Run: headless pygame with SDL's dummy video driver; simulated clock (each Clock.tick advances the game by its frame time, no real sleeping); random seed 0; keys injected as events and as key.get_pressed() state; mouse plan: one left click at the window centre at the start of phase 2, then a move to the lower-right quarter at the start of phase 3.
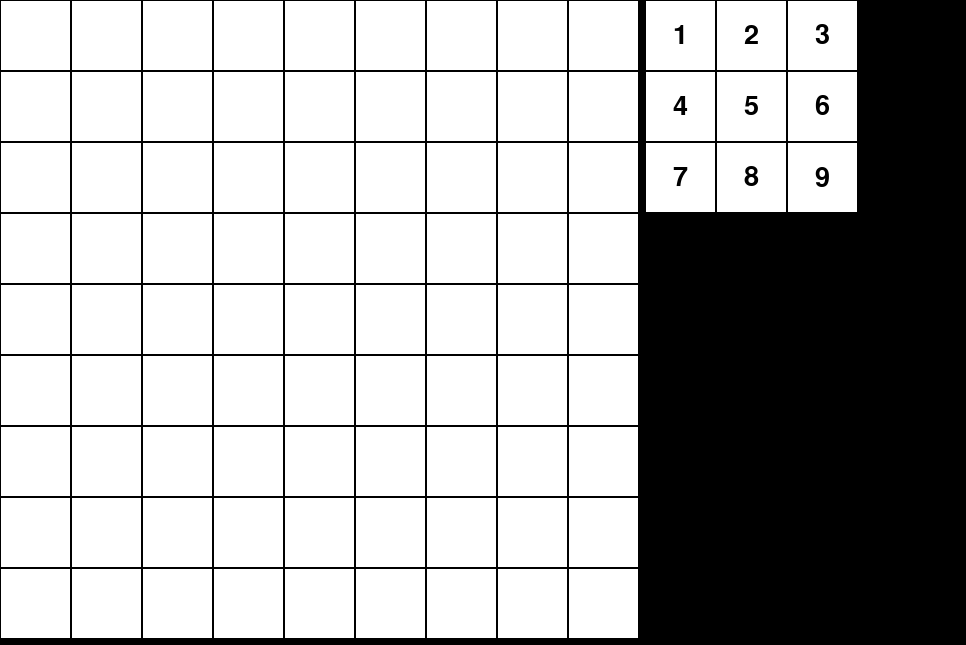
Frame 1 of 4 · flips 1–60 · no input
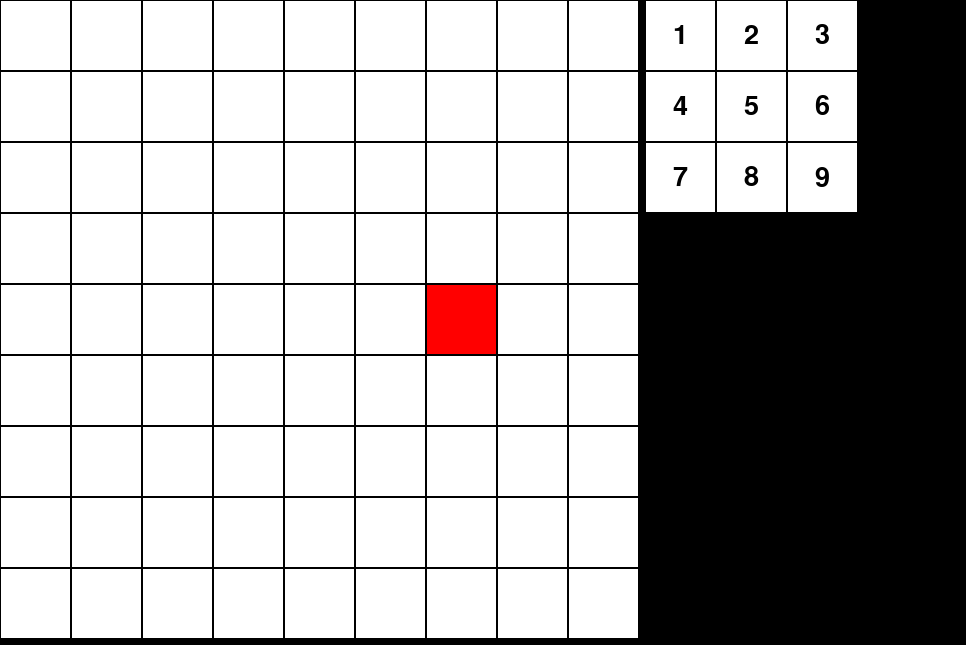
Frame 2 of 4 · flips 61–180 · clicked the window centre · tapped SPACE, RETURN · held RIGHT (→), D
Frame 3 of 4 · flips 181–300 · moved the mouse to the lower-right quarter · held DOWN (↓), S · screen unchanged from frame 2, image omitted
Frame 4 of 4 · flips 301–420 · held LEFT (←), A, UP (↑), W · screen unchanged from frame 3, image omitted

The pygame program that drew these frames:

import time
import os

os.environ["PYGAME_HIDE_SUPPORT_PROMPT"] = "hide"
import pygame
pygame.font.init()

class Cell:
    def __init__(self, number, x, y, size):
        self.number = number
        self.x = x
        self.y = y
        self.size = size
        self.selected = False

    def draw(self, win):
        font = pygame.font.SysFont("helvetica", 40)
        
        pygame.draw.rect(win, (255, 0, 0) if self.selected else (255, 255, 255), (self.x, self.y, self.size, self.size))
        
        if self.number != 0:  # Only draw number if it's not zero
            text = font.render(str(self.number), 1, (0, 0, 0))
            win.blit(text, (self.x + (self.size // 2 - text.get_width() // 2), 
                            self.y + (self.size // 2 - text.get_height() // 2)))

        pygame.draw.rect(win, (0, 0, 0), (self.x, self.y, self.size, self.size), 1)


class Board:
    def __init__(self, rows, cols, win, cell_size):
        self.rows = rows
        self.cols = cols
        self.cells = [[Cell(0, j * cell_size, i * cell_size, cell_size) 
                       for j in range(cols)] for i in range(rows)]
        self.win = win
        self.cell_size = cell_size
        self.selected = None

    def draw(self):
        for i in range(self.rows):
            for j in range(self.cols):
                self.cells[i][j].draw(self.win)

    def click(self, pos):
        if pos[0] < self.cell_size * self.rows and pos[1] < self.cell_size * self.cols:
            return (pos[1] // self.cell_size, pos[0] // self.cell_size)
        return None

    def select(self, row, col):
        for i in range(self.rows):
            for j in range(self.cols):
                self.cells[i][j].selected = False
        self.cells[row][col].selected = True
        self.selected = (row, col)

    def place(self, row, col, num):
        self.cells[row][col].number = num


class Keypad:
    def __init__(self, win, pos, cell_size):
        self.win = win
        self.pos = pos
        self.cell_size = cell_size
        self.cells = [Cell(i+1, pos[0] + (i % 3) * cell_size, pos[1] + (i // 3) * cell_size, cell_size) 
                      for i in range(9)]

    def draw(self):
        for cell in self.cells:
            cell.draw(self.win)

    def click(self, pos):
        if pos[0] >= self.pos[0] and pos[0] < self.pos[0] + self.cell_size * 3:
            if pos[1] >= self.pos[1] and pos[1] < self.pos[1] + self.cell_size * 3:
                return self.cells[((pos[0] - self.pos[0]) // self.cell_size) + 
                                  ((pos[1] - self.pos[1]) // self.cell_size) * 3].number
        return None


def main():
    win = pygame.display.set_mode((966, 645))
    pygame.display.set_caption("Fawdoku")
    board = Board(9, 9, win, 645 // 9)
    keypad = Keypad(win, (645, 0), 645 // 9)
    key = None
    run = True
    start = time.time()
    while run:

        play_time = round(time.time() - start)

        for event in pygame.event.get():
            if event.type == pygame.QUIT:
                run = False
            if event.type == pygame.MOUSEBUTTONDOWN:
                pos = pygame.mouse.get_pos()
                clicked = board.click(pos)
                if clicked:
                    board.select(clicked[0], clicked[1])
                    key = None

                key = keypad.click(pos)
                if key and board.selected:
                    board.place(board.selected[0], board.selected[1], key)
            
        board.draw()
        keypad.draw()
        pygame.display.update()


if __name__ == "__main__":
    print(pygame.font.get_fonts())
    main()
    pygame.quit()
